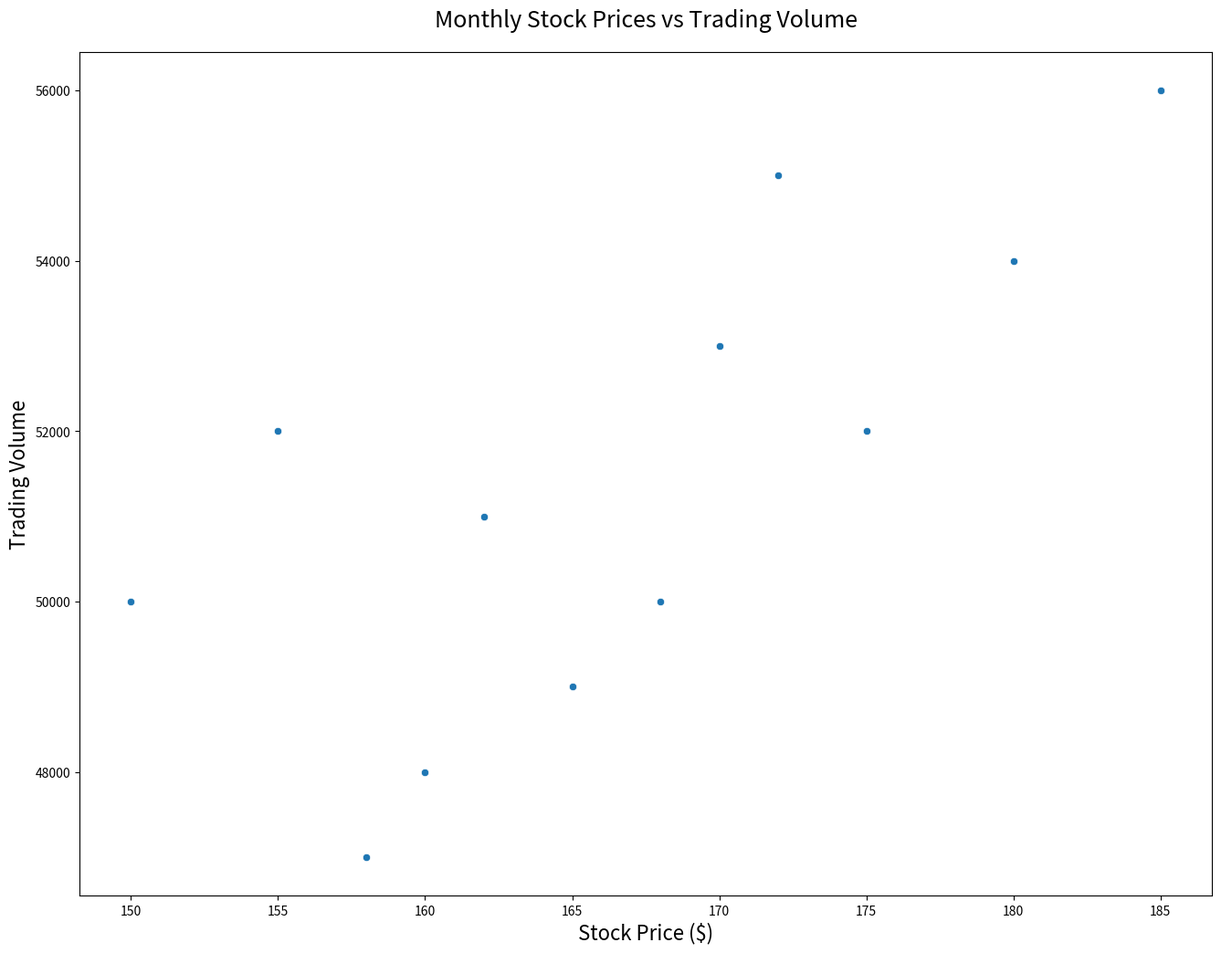

Recreate this plot in Python.

import seaborn as sns
import matplotlib.pyplot as plt
import pandas as pd

# Create the DataFrame
data = {
    'Month': ['January', 'February', 'March', 'April', 'May', 'June',
              'July', 'August', 'September', 'October', 'November', 'December'],
    'Stock_Price': [150, 155, 160, 162, 158, 165, 170, 172, 168, 175, 180, 185],
    'Trading_Volume': [50000, 52000, 48000, 51000, 47000, 49000, 53000, 55000, 50000, 52000, 54000, 56000]
}

df = pd.DataFrame(data)

# Create the scatterplot
plt.figure(figsize=(16, 12))
sns.scatterplot(x='Stock_Price', y='Trading_Volume', data=df,
                palette=['#1f77b4', '#ff7f0e'])

plt.title('Monthly Stock Prices vs Trading Volume', fontsize=18, pad=20)
plt.xlabel('Stock Price ($)', fontsize=16)
plt.ylabel('Trading Volume', fontsize=16)

# Display the plot
plt.show()
